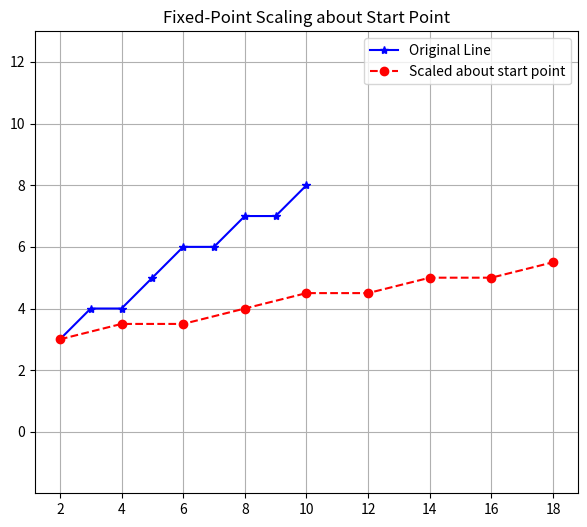

The matplotlib source for this figure:
# Task 1: Fixed-point scaling of a line about its starting point

import numpy as np
import matplotlib.pyplot as plt

def bresenham_line(x0, y0, x1, y1):
    xs, ys = [], []
    dx = abs(x1 - x0)
    dy = abs(y1 - y0)
    sx = 1 if x1 >= x0 else -1
    sy = 1 if y1 >= y0 else -1
    x, y = x0, y0

    if dx >= dy:
        p = 2 * dy - dx
        for _ in range(dx + 1):
            xs.append(x)
            ys.append(y)
            x += sx
            if p >= 0:
                y += sy
                p += 2 * dy - 2 * dx
            else:
                p += 2 * dy
    else:
        p = 2 * dx - dy
        for _ in range(dy + 1):
            xs.append(x)
            ys.append(y)
            y += sy
            if p >= 0:
                x += sx
                p += 2 * dx - 2 * dy
            else:
                p += 2 * dx

    return np.array(xs), np.array(ys)

def apply_transform(x, y, M):
    points = np.vstack([x, y, np.ones_like(x)])
    t = M @ points
    return t[0], t[1]

x0, y0, x1, y1 = 2, 3, 10, 8
x, y = bresenham_line(x0, y0, x1, y1)

# Fixed point = start of line
xf, yf = x0, y0

S = np.array([
    [2, 0, 0],
    [0, 0.5, 0],
    [0, 0, 1]
])

T_to_origin = np.array([
    [1, 0, -xf],
    [0, 1, -yf],
    [0, 0, 1]
])

T_back = np.array([
    [1, 0, xf],
    [0, 1, yf],
    [0, 0, 1]
])

M = T_back @ S @ T_to_origin

xt, yt = apply_transform(x, y, M)

plt.figure(figsize=(7,6))
plt.plot(x, y, 'b*-', label="Original Line")
plt.plot(xt, yt, 'ro--', label="Scaled about start point")
plt.legend()
plt.grid(True)
plt.axis('equal')
plt.title("Fixed-Point Scaling about Start Point")
plt.show()